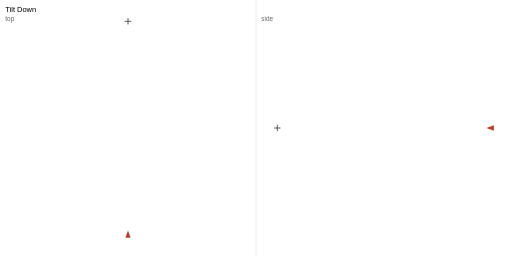
t = 0.00 s
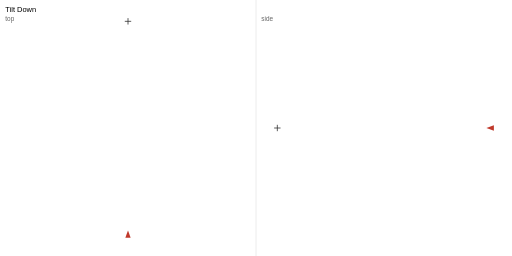
t = 0.51 s
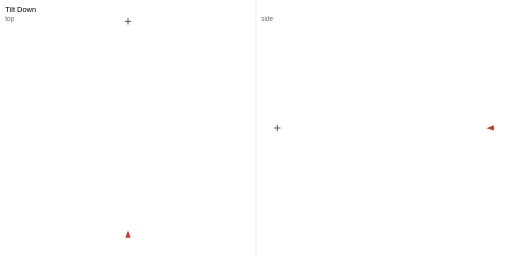
t = 1.01 s
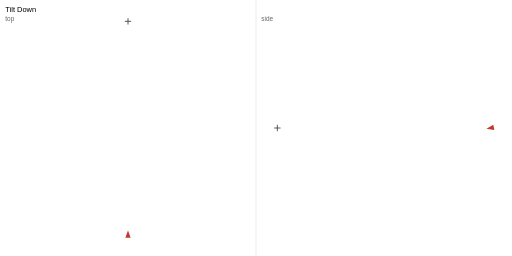
t = 1.51 s
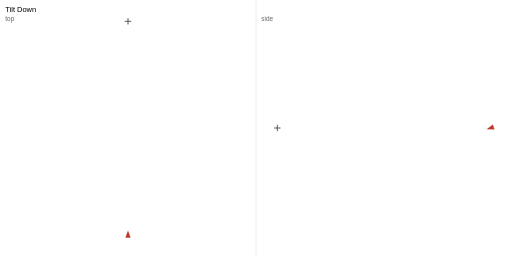
t = 2.01 s
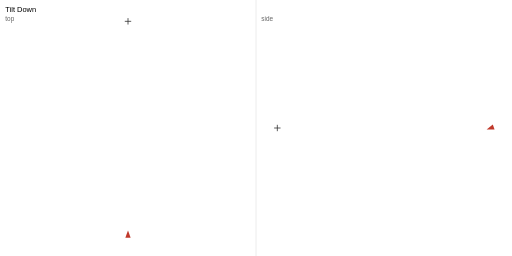
t = 2.51 s

The animated SVG that drew these frames (rendered in a browser with its animation timeline set to each time). Animation: 4 SMIL elements (animateMotion=1,animateTransform=3); one cycle of 3.00 s, repeats indefinitely.

<?xml version="1.0" encoding="UTF-8"?>
<svg xmlns="http://www.w3.org/2000/svg" width="960" height="480" viewBox="0 0 960 480">
<rect width="960" height="480" fill="#fff"/>
<text x="10" y="22" font-family="sans-serif" font-size="14">Tilt Down</text>
<text x="10" y="40" font-family="sans-serif" font-size="12" fill="#666">top</text>
<text x="490" y="40" font-family="sans-serif" font-size="12" fill="#666">side</text>
<line x1="480" y1="0" x2="480" y2="480" stroke="#ddd"/>
<polyline class="path" points="240.00,440.00 240.00,440.00 240.00,440.00 240.00,440.00 240.00,440.00 240.00,440.00 240.00,440.00 240.00,440.00 240.00,440.00 240.00,440.00 240.00,440.00 240.00,440.00 240.00,440.00 240.00,440.00 240.00,440.00 240.00,440.00 240.00,440.00 240.00,440.00 240.00,440.00 240.00,440.00 240.00,440.00 240.00,440.00 240.00,440.00 240.00,440.00 240.00,440.00 240.00,440.00 240.00,440.00 240.00,440.00 240.00,440.00 240.00,440.00 240.00,440.00 240.00,440.00 240.00,440.00 240.00,440.00 240.00,440.00 240.00,440.00 240.00,440.00 240.00,440.00 240.00,440.00 240.00,440.00 240.00,440.00 240.00,440.00 240.00,440.00 240.00,440.00 240.00,440.00 240.00,440.00 240.00,440.00 240.00,440.00 240.00,440.00 240.00,440.00 240.00,440.00 240.00,440.00 240.00,440.00 240.00,440.00 240.00,440.00 240.00,440.00 240.00,440.00 240.00,440.00 240.00,440.00 240.00,440.00 240.00,440.00 240.00,440.00 240.00,440.00 240.00,440.00 240.00,440.00 240.00,440.00 240.00,440.00 240.00,440.00 240.00,440.00 240.00,440.00 240.00,440.00 240.00,440.00 240.00,440.00" fill="none" stroke="#ccc" stroke-width="2"/>
<path class="subject" d="M 234.00 40.00 L 246.00 40.00 M 240.00 34.00 L 240.00 46.00" stroke="#333" stroke-width="1.5"/>
<polyline class="path-side" points="920.00,240.00 920.00,240.00 920.00,240.00 920.00,240.00 920.00,240.00 920.00,240.00 920.00,240.00 920.00,240.00 920.00,240.00 920.00,240.00 920.00,240.00 920.00,240.00 920.00,240.00 920.00,240.00 920.00,240.00 920.00,240.00 920.00,240.00 920.00,240.00 920.00,240.00 920.00,240.00 920.00,240.00 920.00,240.00 920.00,240.00 920.00,240.00 920.00,240.00 920.00,240.00 920.00,240.00 920.00,240.00 920.00,240.00 920.00,240.00 920.00,240.00 920.00,240.00 920.00,240.00 920.00,240.00 920.00,240.00 920.00,240.00 920.00,240.00 920.00,240.00 920.00,240.00 920.00,240.00 920.00,240.00 920.00,240.00 920.00,240.00 920.00,240.00 920.00,240.00 920.00,240.00 920.00,240.00 920.00,240.00 920.00,240.00 920.00,240.00 920.00,240.00 920.00,240.00 920.00,240.00 920.00,240.00 920.00,240.00 920.00,240.00 920.00,240.00 920.00,240.00 920.00,240.00 920.00,240.00 920.00,240.00 920.00,240.00 920.00,240.00 920.00,240.00 920.00,240.00 920.00,240.00 920.00,240.00 920.00,240.00 920.00,240.00 920.00,240.00 920.00,240.00 920.00,240.00 920.00,240.00" fill="none" stroke="#ccc" stroke-width="2"/>
<path class="subject-side" d="M 514.00 240.00 L 526.00 240.00 M 520.00 234.00 L 520.00 246.00" stroke="#333" stroke-width="1.5"/>
<g id="cam" transform="translate(240.00 440.00)">
<animateMotion path="M 0.00 0.00 L 0.00 0.00 L 0.00 0.00 L 0.00 0.00 L 0.00 0.00 L 0.00 0.00 L 0.00 0.00 L 0.00 0.00 L 0.00 0.00 L 0.00 0.00 L 0.00 0.00 L 0.00 0.00 L 0.00 0.00 L 0.00 0.00 L 0.00 0.00 L 0.00 0.00 L 0.00 0.00 L 0.00 0.00 L 0.00 0.00 L 0.00 0.00 L 0.00 0.00 L 0.00 0.00 L 0.00 0.00 L 0.00 0.00 L 0.00 0.00 L 0.00 0.00 L 0.00 0.00 L 0.00 0.00 L 0.00 0.00 L 0.00 0.00 L 0.00 0.00 L 0.00 0.00 L 0.00 0.00 L 0.00 0.00 L 0.00 0.00 L 0.00 0.00 L 0.00 0.00 L 0.00 0.00 L 0.00 0.00 L 0.00 0.00 L 0.00 0.00 L 0.00 0.00 L 0.00 0.00 L 0.00 0.00 L 0.00 0.00 L 0.00 0.00 L 0.00 0.00 L 0.00 0.00 L 0.00 0.00 L 0.00 0.00 L 0.00 0.00 L 0.00 0.00 L 0.00 0.00 L 0.00 0.00 L 0.00 0.00 L 0.00 0.00 L 0.00 0.00 L 0.00 0.00 L 0.00 0.00 L 0.00 0.00 L 0.00 0.00 L 0.00 0.00 L 0.00 0.00 L 0.00 0.00 L 0.00 0.00 L 0.00 0.00 L 0.00 0.00 L 0.00 0.00 L 0.00 0.00 L 0.00 0.00 L 0.00 0.00 L 0.00 0.00 L 0.00 0.00" dur="3s" repeatCount="indefinite" calcMode="linear" keyPoints="0.000000;0.000000;0.000000;0.000000;0.000000;0.000000;0.000000;0.000000;0.000000;0.000000;0.000000;0.000000;0.000000;0.000000;0.000000;0.000000;0.000000;0.000000;0.000000;0.000000;0.000000;0.000000;0.000000;0.000000;0.000000;0.000000;0.000000;0.000000;0.000000;0.000000;0.000000;0.000000;0.000000;0.000000;0.000000;0.000000;0.000000;0.000000;0.000000;0.000000;0.000000;0.000000;0.000000;0.000000;0.000000;0.000000;0.000000;0.000000;0.000000;0.000000;0.000000;0.000000;0.000000;0.000000;0.000000;0.000000;0.000000;0.000000;0.000000;0.000000;0.000000;0.000000;0.000000;0.000000;0.000000;0.000000;0.000000;0.000000;0.000000;0.000000;0.000000;0.000000;0.000000" keyTimes="0.000000;0.013889;0.027778;0.041667;0.055556;0.069444;0.083333;0.097222;0.111111;0.125000;0.138889;0.152778;0.166667;0.180556;0.194444;0.208333;0.222222;0.236111;0.250000;0.263889;0.277778;0.291667;0.305556;0.319444;0.333333;0.347222;0.361111;0.375000;0.388889;0.402778;0.416667;0.430556;0.444444;0.458333;0.472222;0.486111;0.500000;0.513889;0.527778;0.541667;0.555556;0.569444;0.583333;0.597222;0.611111;0.625000;0.638889;0.652778;0.666667;0.680556;0.694444;0.708333;0.722222;0.736111;0.750000;0.763889;0.777778;0.791667;0.805556;0.819444;0.833333;0.847222;0.861111;0.875000;0.888889;0.902778;0.916667;0.930556;0.944444;0.958333;0.972222;0.986111;1.000000"/>
<g transform="rotate(0.00)">
<animateTransform attributeName="transform" type="rotate" values="0.00;0.00;0.00;0.00;0.00;0.00;0.00;0.00;0.00;0.00;0.00;0.00;0.00;0.00;0.00;0.00;0.00;0.00;0.00;0.00;0.00;0.00;0.00;0.00;0.00;0.00;0.00;0.00;0.00;0.00;0.00;0.00;0.00;0.00;0.00;0.00;0.00;0.00;0.00;0.00;0.00;0.00;0.00;0.00;0.00;0.00;0.00;0.00;0.00;0.00;0.00;0.00;0.00;0.00;0.00;0.00;0.00;0.00;0.00;0.00;0.00;0.00;0.00;0.00;0.00;0.00;0.00;0.00;0.00;0.00;0.00;0.00;0.00" keyTimes="0.000000;0.013889;0.027778;0.041667;0.055556;0.069444;0.083333;0.097222;0.111111;0.125000;0.138889;0.152778;0.166667;0.180556;0.194444;0.208333;0.222222;0.236111;0.250000;0.263889;0.277778;0.291667;0.305556;0.319444;0.333333;0.347222;0.361111;0.375000;0.388889;0.402778;0.416667;0.430556;0.444444;0.458333;0.472222;0.486111;0.500000;0.513889;0.527778;0.541667;0.555556;0.569444;0.583333;0.597222;0.611111;0.625000;0.638889;0.652778;0.666667;0.680556;0.694444;0.708333;0.722222;0.736111;0.750000;0.763889;0.777778;0.791667;0.805556;0.819444;0.833333;0.847222;0.861111;0.875000;0.888889;0.902778;0.916667;0.930556;0.944444;0.958333;0.972222;0.986111;1.000000" dur="3s" repeatCount="indefinite" calcMode="linear"/>
<polygon points="0,-8 5,6 -5,6" fill="#c0392b"/>
</g>
</g>
<g id="cam-side" transform="translate(920.00 240.00)">
<animateTransform attributeName="transform" type="translate" values="920.00 240.00;920.00 240.00;920.00 240.00;920.00 240.00;920.00 240.00;920.00 240.00;920.00 240.00;920.00 240.00;920.00 240.00;920.00 240.00;920.00 240.00;920.00 240.00;920.00 240.00;920.00 240.00;920.00 240.00;920.00 240.00;920.00 240.00;920.00 240.00;920.00 240.00;920.00 240.00;920.00 240.00;920.00 240.00;920.00 240.00;920.00 240.00;920.00 240.00;920.00 240.00;920.00 240.00;920.00 240.00;920.00 240.00;920.00 240.00;920.00 240.00;920.00 240.00;920.00 240.00;920.00 240.00;920.00 240.00;920.00 240.00;920.00 240.00;920.00 240.00;920.00 240.00;920.00 240.00;920.00 240.00;920.00 240.00;920.00 240.00;920.00 240.00;920.00 240.00;920.00 240.00;920.00 240.00;920.00 240.00;920.00 240.00;920.00 240.00;920.00 240.00;920.00 240.00;920.00 240.00;920.00 240.00;920.00 240.00;920.00 240.00;920.00 240.00;920.00 240.00;920.00 240.00;920.00 240.00;920.00 240.00;920.00 240.00;920.00 240.00;920.00 240.00;920.00 240.00;920.00 240.00;920.00 240.00;920.00 240.00;920.00 240.00;920.00 240.00;920.00 240.00;920.00 240.00;920.00 240.00" keyTimes="0.000000;0.013889;0.027778;0.041667;0.055556;0.069444;0.083333;0.097222;0.111111;0.125000;0.138889;0.152778;0.166667;0.180556;0.194444;0.208333;0.222222;0.236111;0.250000;0.263889;0.277778;0.291667;0.305556;0.319444;0.333333;0.347222;0.361111;0.375000;0.388889;0.402778;0.416667;0.430556;0.444444;0.458333;0.472222;0.486111;0.500000;0.513889;0.527778;0.541667;0.555556;0.569444;0.583333;0.597222;0.611111;0.625000;0.638889;0.652778;0.666667;0.680556;0.694444;0.708333;0.722222;0.736111;0.750000;0.763889;0.777778;0.791667;0.805556;0.819444;0.833333;0.847222;0.861111;0.875000;0.888889;0.902778;0.916667;0.930556;0.944444;0.958333;0.972222;0.986111;1.000000" dur="3s" repeatCount="indefinite" calcMode="linear"/>
<g transform="rotate(0.00)">
<animateTransform attributeName="transform" type="rotate" values="0.00;-0.00;-0.00;-0.01;-0.01;-0.03;-0.05;-0.07;-0.11;-0.16;-0.21;-0.29;-0.37;-0.47;-0.59;-0.72;-0.88;-1.05;-1.25;-1.47;-1.71;-1.98;-2.28;-2.61;-2.96;-3.35;-3.77;-4.22;-4.71;-5.23;-5.79;-6.39;-7.02;-7.70;-8.42;-9.19;-10.00;-10.81;-11.58;-12.30;-12.98;-13.61;-14.21;-14.77;-15.29;-15.78;-16.23;-16.65;-17.04;-17.39;-17.72;-18.02;-18.29;-18.53;-18.75;-18.95;-19.12;-19.28;-19.41;-19.53;-19.63;-19.71;-19.79;-19.84;-19.89;-19.93;-19.95;-19.97;-19.99;-19.99;-20.00;-20.00;-20.00" keyTimes="0.000000;0.013889;0.027778;0.041667;0.055556;0.069444;0.083333;0.097222;0.111111;0.125000;0.138889;0.152778;0.166667;0.180556;0.194444;0.208333;0.222222;0.236111;0.250000;0.263889;0.277778;0.291667;0.305556;0.319444;0.333333;0.347222;0.361111;0.375000;0.388889;0.402778;0.416667;0.430556;0.444444;0.458333;0.472222;0.486111;0.500000;0.513889;0.527778;0.541667;0.555556;0.569444;0.583333;0.597222;0.611111;0.625000;0.638889;0.652778;0.666667;0.680556;0.694444;0.708333;0.722222;0.736111;0.750000;0.763889;0.777778;0.791667;0.805556;0.819444;0.833333;0.847222;0.861111;0.875000;0.888889;0.902778;0.916667;0.930556;0.944444;0.958333;0.972222;0.986111;1.000000" dur="3s" repeatCount="indefinite" calcMode="linear"/>
<polygon points="-8,0 6,-5 6,5" fill="#c0392b"/>
</g>
</g>
</svg>
